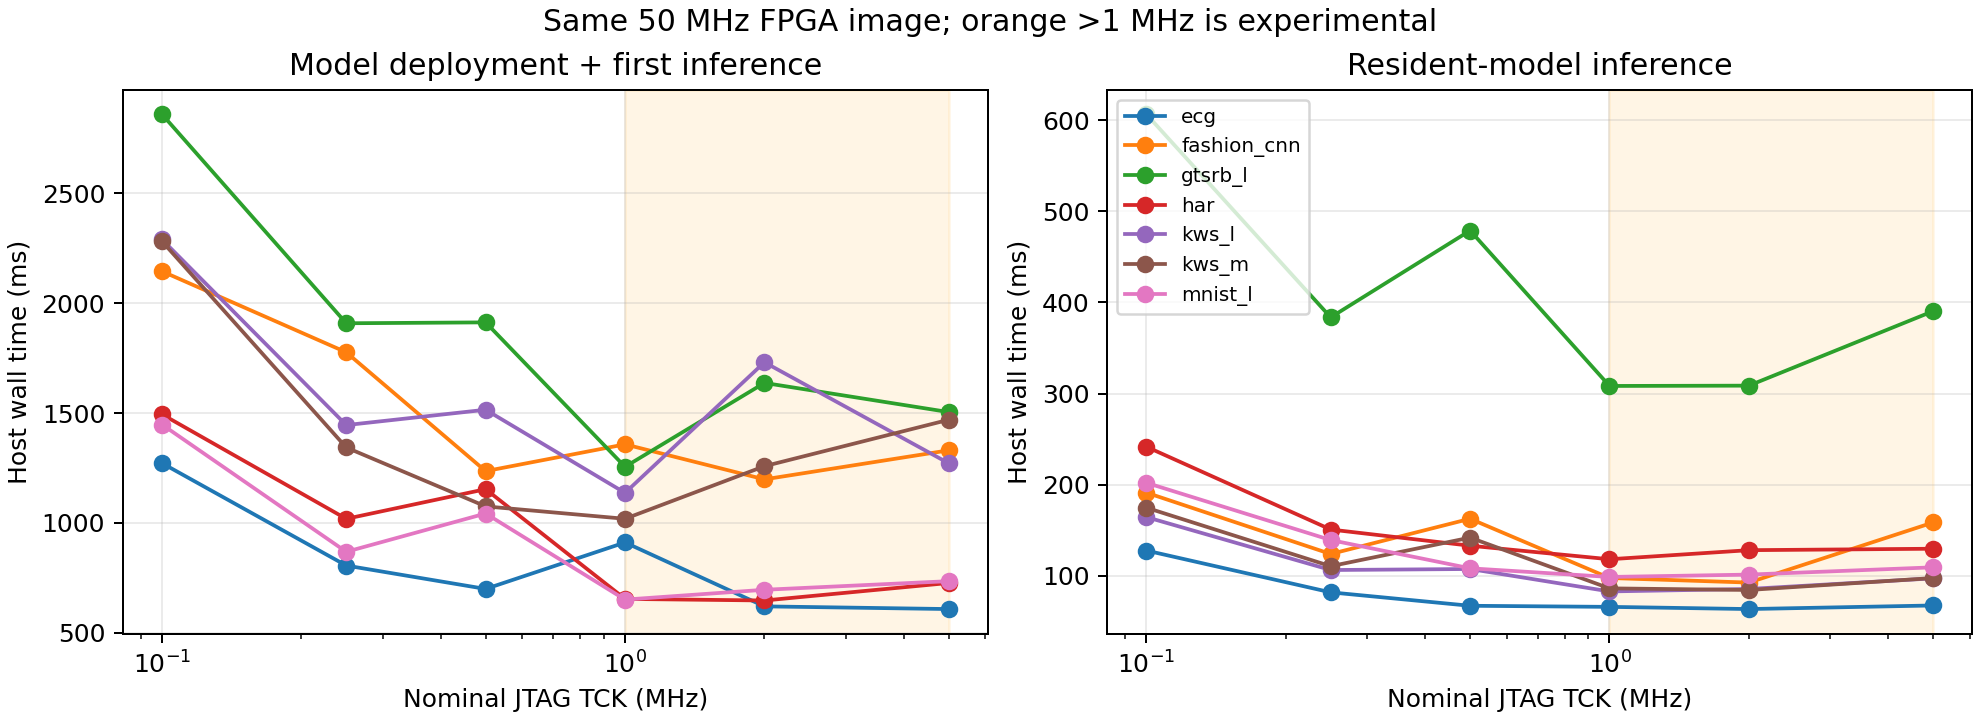

The file beside this chart, header and first rows:
khz, model, cold_ms, resident_ms, resident_min_ms, resident_max_ms, upload_ms
100, ecg, 1272, 127.8, 107.6, 224.1, 1138
100, fashion_cnn, 2145, 191.4, 168.4, 397.3, 1958
100, gtsrb_l, 2859, 606.5, 534.7, 1129, 2149
100, har, 1494, 241.7, 208.5, 814.8, 1260
100, kws_l, 2289, 164.5, 148.4, 276.8, 2114
100, kws_m, 2281, 174.9, 160.4, 663.5, 2085
100, mnist_l, 1448, 202.2, 185.4, 491.9, 1264
250, ecg, 806.2, 82, 70.81, 195.4, 739.2
250, fashion_cnn, 1776, 124.1, 112.4, 254.8, 1587
250, gtsrb_l, 1908, 383.7, 347.5, 501.1, 1304
250, har, 1019, 150.9, 133.1, 518.1, 860
250, kws_l, 1445, 106.5, 92.54, 130, 1304
250, kws_m, 1343, 110.7, 97.84, 302, 1226
250, mnist_l, 868.7, 139.4, 111, 628.5, 723.5
500, ecg, 699.9, 67.26, 61.49, 121, 632.7
500, fashion_cnn, 1236, 162.7, 99.9, 431.9, 1128
500, gtsrb_l, 1912, 478.9, 312.8, 1452, 1384
500, har, 1154, 133.2, 116.8, 160.9, 1040
500, kws_l, 1515, 107.6, 82.01, 204.6, 1368
500, kws_m, 1075, 142, 86.56, 353.9, 983.7
500, mnist_l, 1043, 108.4, 103.1, 400.5, 928.9
1000, ecg, 911.2, 66.07, 53.57, 266.6, 755.4
1000, fashion_cnn, 1357, 97.74, 85.82, 254.5, 1263
1000, gtsrb_l, 1255, 308.4, 266.7, 819.3, 953.8
1000, har, 654.5, 118.3, 102.5, 415.2, 526
1000, kws_l, 1137, 82.99, 72.07, 121.7, 1023
1000, kws_m, 1019, 86.37, 70.99, 232.4, 938.2
1000, mnist_l, 651.4, 98.9, 81.88, 541.2, 554.3
2000, ecg, 620.5, 63.66, 50.38, 145.5, 564.6
2000, fashion_cnn, 1198, 92.73, 83.57, 218.8, 1073
2000, gtsrb_l, 1637, 308.8, 269.5, 410.1, 1289
2000, har, 647.3, 128.3, 106, 318.5, 529
2000, kws_l, 1731, 85.72, 74.32, 189.5, 1650
2000, kws_m, 1258, 84.6, 71.43, 650.1, 1129
2000, mnist_l, 696, 101.5, 85.31, 480.4, 600.7
5000, ecg, 608.3, 67.61, 58.04, 112.5, 545.1
5000, fashion_cnn, 1330, 158.7, 87.36, 338.7, 1152
5000, gtsrb_l, 1504, 390.5, 301.9, 610.2, 1029
5000, har, 726.9, 129.9, 112.7, 284.8, 602.4
5000, kws_l, 1271, 97.36, 82.37, 191.4, 1115
5000, kws_m, 1469, 97.7, 80.58, 223.7, 1389
5000, mnist_l, 735.2, 109.5, 96.56, 293.5, 636
